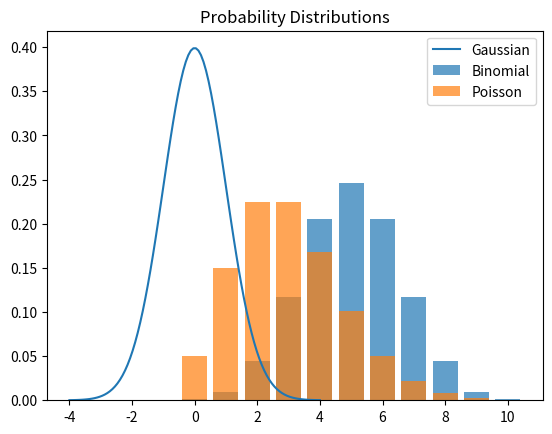

Here is the Python script that generated this plot:
import numpy as np
import matplotlib.pyplot as plt
from scipy.stats import norm, binom, poisson, uniform

# Gaussian distribution
x = np.linspace(-4, 4, 100)
plt.plot(x, norm.pdf(x), label='Gaussian')

# Binomial distribution
n, p = 10, 0.5
x = np.arange(0, n+1)
plt.bar(x, binom.pmf(x, n, p), alpha=0.7, label='Binomial')

# Poisson distribution
lam = 3
x = np.arange(0, 10)
plt.bar(x, poisson.pmf(x, lam), alpha=0.7, label='Poisson')

plt.title('Probability Distributions')
plt.legend()
plt.show()
